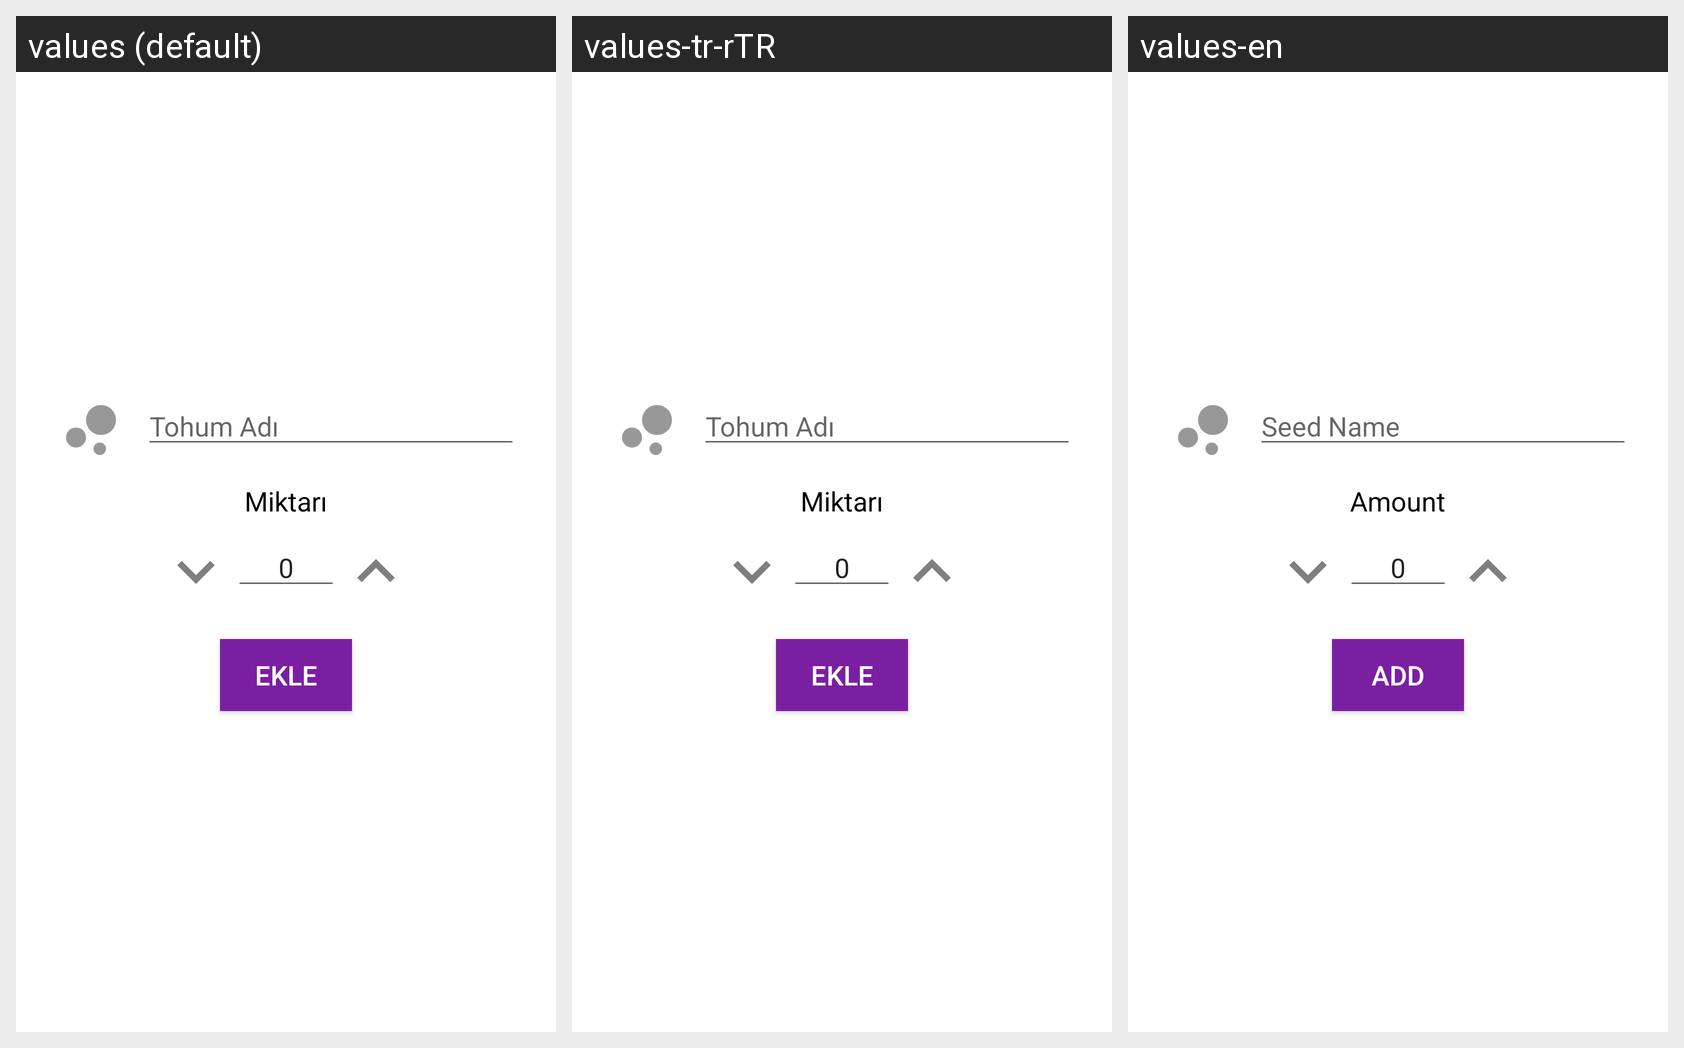

For this localized Android screen grid, give each drawn string resource with its value in every locale shown.
Android screen res/layout/activity_yeni_tohum.xml rendered under 3 locales, left to right: values (default), values-tr-rTR, values-en. Device: Nexus 5 (rendered at 1080×1920; each locale shown at half size, 540×960, under a caption strip naming it); theme NoActionBarTheme.
Strings drawn on this screen, with the default value and each locale's value (text and hints the layout hard-codes, and strings that could not be matched under every locale, appear in the picture but are not listed):

tohumadi
  values: Tohum Adı
  values-tr-rTR: Tohum Adı
  values-en: Seed Name

miktari
  values: Miktarı
  values-tr-rTR: Miktarı
  values-en: Amount

sifir
  values: 0
  values-tr-rTR: 0
  values-en: 0

button_ekle
  values: EKLE
  values-tr-rTR: EKLE
  values-en: ADD
